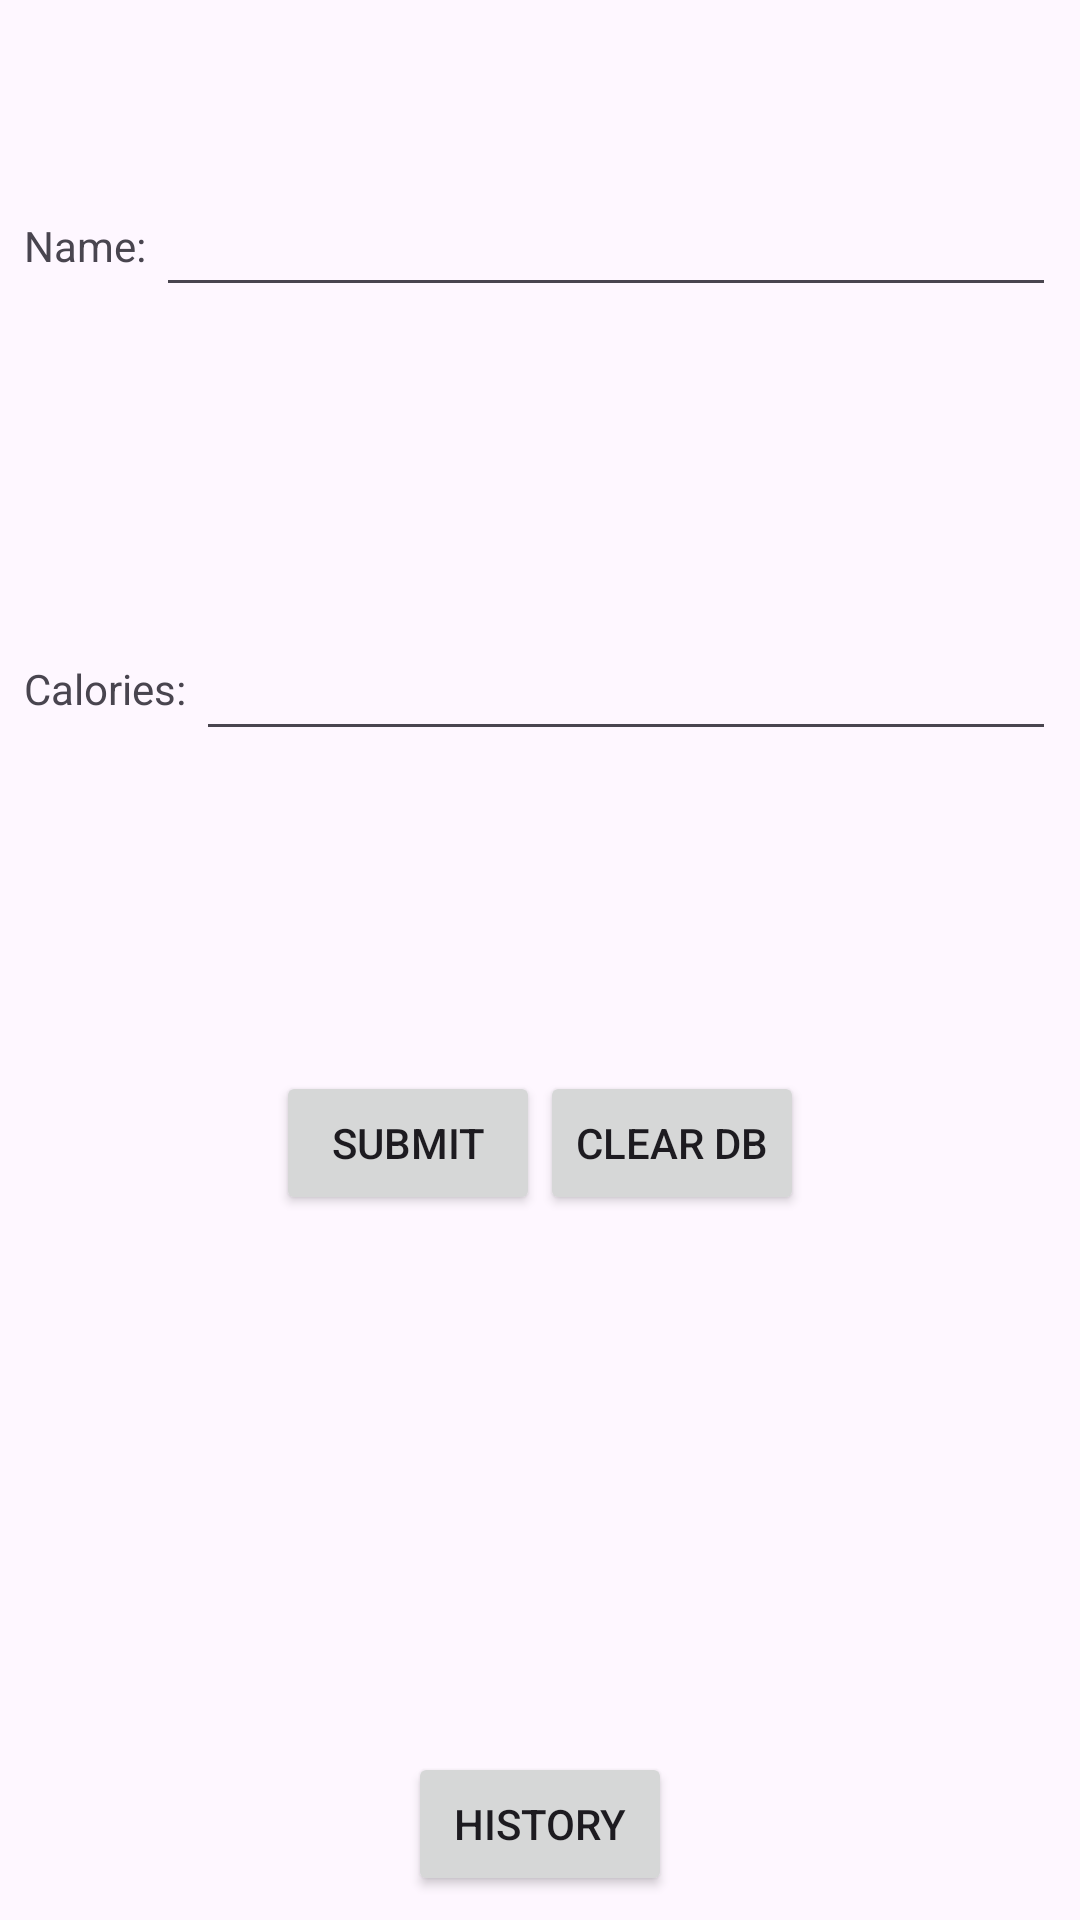

The Android layout XML behind this screen, and the referenced resources:
<!-- AndroidManifest.xml: application theme Theme._20241029FoodManagement -->
<!-- res/layout/testinggrid.xml -->
<LinearLayout
    xmlns:android="http://schemas.android.com/apk/res/android"
    xmlns:app="http://schemas.android.com/apk/res-auto"
    xmlns:tools="http://schemas.android.com/tools"
    android:layout_width="match_parent"
    android:layout_height="match_parent"
    android:orientation="vertical"
    android:padding="@dimen/table_margin_padding"
    tools:context=".MainActivity">

    <LinearLayout
        android:id="@+id/name"
        android:layout_width="match_parent"
        android:layout_height="wrap_content"
        android:layout_weight="1"
        android:gravity="center">

        <TextView
            android:id="@+id/foodName"
            android:layout_width="wrap_content"
            android:layout_height="wrap_content"
            android:text="Name: " />

        <EditText
            android:id="@+id/foodNameEdit"
            android:layout_width="0dp"
            android:layout_height="wrap_content"
            android:layout_weight="1"
            android:inputType="text"
            android:maxLength="50" />
    </LinearLayout>

    <LinearLayout
        android:id="@+id/calories"
        android:layout_width="match_parent"
        android:layout_height="wrap_content"
        android:layout_weight="1"
        android:gravity="center">

        <TextView
            android:id="@+id/foodCalories"
            android:layout_width="wrap_content"
            android:layout_height="wrap_content"
            android:text="Calories: " />

        <EditText
            android:id="@+id/foodCaloriesEdit"
            android:layout_width="0dp"
            android:layout_height="wrap_content"
            android:layout_weight="1"
            android:inputType="number" />
    </LinearLayout>

    <LinearLayout
        android:id="@+id/submit"
        android:layout_width="match_parent"
        android:layout_height="wrap_content"
        android:layout_weight="1"
        android:gravity="center">

        <Button
            android:id="@+id/submitButton"
            android:layout_width="wrap_content"
            android:layout_height="wrap_content"
            android:text="Submit" />

        <Button
            android:id="@+id/clearDBButton"
            android:layout_width="wrap_content"
            android:layout_height="wrap_content"
            android:text="Clear db" />
    </LinearLayout>

    <ScrollView
        android:id="@+id/resultsScrollView"
        android:layout_width="match_parent"
        android:layout_height="wrap_content"
        android:layout_weight="1">

        <TextView
            android:id="@+id/resultsTextView"
            android:layout_width="wrap_content"
            android:layout_height="wrap_content"
            android:ellipsize="end" />
    </ScrollView>

    <Button
        android:id="@+id/historyButton"
        android:layout_width="wrap_content"
        android:layout_height="wrap_content"
        android:text="History"
        android:layout_gravity="center" />
</LinearLayout>
<!-- resources referenced by this layout -->
<resources>
  <dimen name="table_margin_padding">8dp</dimen>
  <style name="Theme._20241029FoodManagement" parent="Base.Theme._20241029FoodManagement" />
  <style name="Base.Theme._20241029FoodManagement" parent="Theme.Material3.DayNight.NoActionBar">
          
          
      </style>
</resources>
